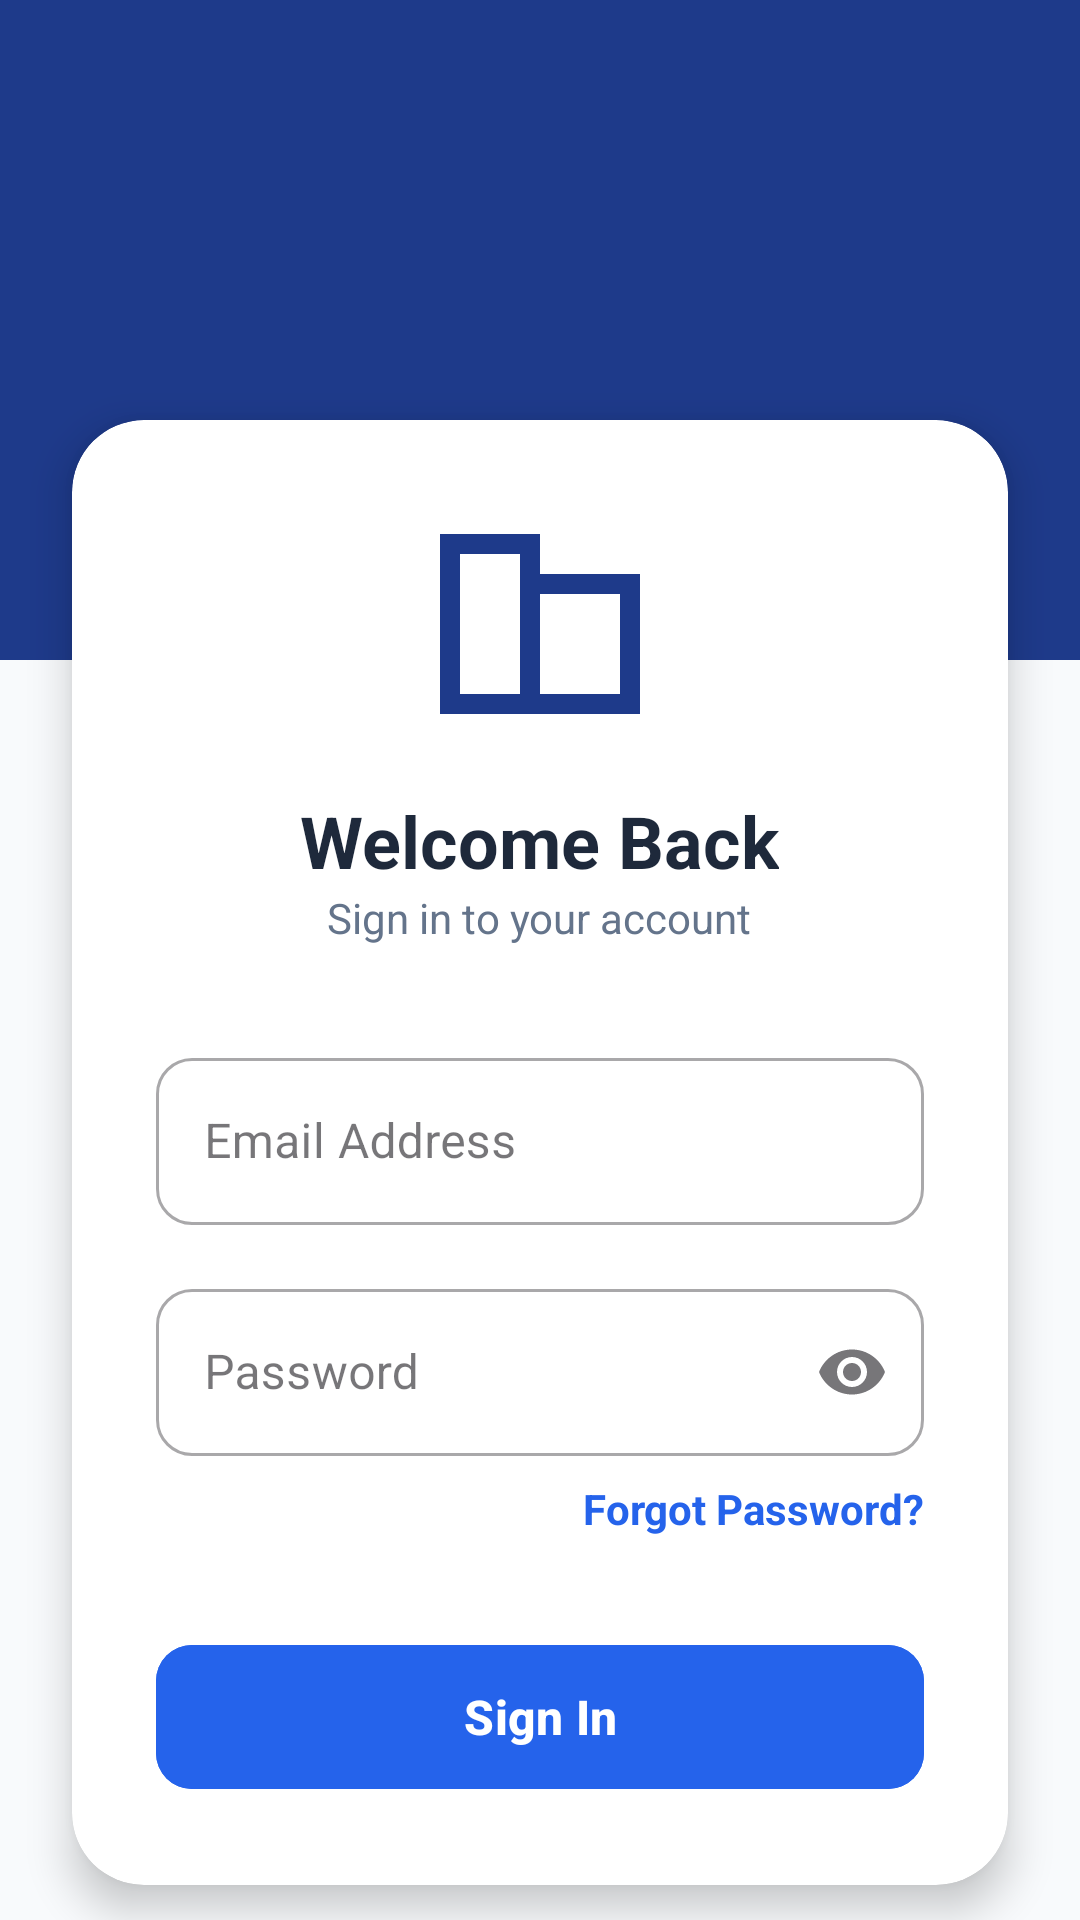

Android layout source for this screen:
<!-- AndroidManifest.xml: application theme Theme.Church -->
<!-- res/layout/activity_login.xml -->
<?xml version="1.0" encoding="utf-8"?>
<androidx.constraintlayout.widget.ConstraintLayout xmlns:android="http://schemas.android.com/apk/res/android"
    xmlns:app="http://schemas.android.com/apk/res-auto"
    xmlns:tools="http://schemas.android.com/tools"
    android:layout_width="match_parent"
    android:layout_height="match_parent"
    android:background="#F8FAFC">

    
    <View
        android:id="@+id/topView"
        android:layout_width="match_parent"
        android:layout_height="220dp"
        android:background="#1E3A8A"
        app:layout_constraintTop_toTopOf="parent" />

    
    <androidx.cardview.widget.CardView
        android:id="@+id/loginCard"
        android:layout_width="match_parent"
        android:layout_height="wrap_content"
        android:layout_marginHorizontal="24dp"
        android:layout_marginTop="140dp"
        app:cardCornerRadius="24dp"
        app:cardElevation="8dp"
        app:layout_constraintTop_toTopOf="parent">

        <LinearLayout
            android:layout_width="match_parent"
            android:layout_height="wrap_content"
            android:orientation="vertical"
            android:padding="28dp">

            <ImageView
                android:id="@+id/logoImage"
                android:layout_width="80dp"
                android:layout_height="80dp"
                android:layout_gravity="center"
                android:src="@drawable/church_logo"
                app:tint="#1E3A8A" />

            <TextView
                android:id="@+id/txtWelcome"
                android:layout_width="wrap_content"
                android:layout_height="wrap_content"
                android:layout_gravity="center"
                android:layout_marginTop="16dp"
                android:text="Welcome Back"
                android:textColor="#1E293B"
                android:textSize="24sp"
                android:textStyle="bold" />


            <TextView
                android:layout_width="wrap_content"
                android:layout_height="wrap_content"
                android:layout_gravity="center"
                android:text="Sign in to your account"
                android:textColor="#64748B"
                android:textSize="14sp" />

            <com.google.android.material.textfield.TextInputLayout
                android:id="@+id/emailLayout"
                style="@style/Widget.MaterialComponents.TextInputLayout.OutlinedBox"
                android:layout_width="match_parent"
                android:layout_height="wrap_content"
                android:layout_marginTop="32dp"
                android:hint="Email Address"
                app:boxCornerRadiusBottomEnd="12dp"
                app:boxCornerRadiusBottomStart="12dp"
                app:boxCornerRadiusTopEnd="12dp"
                app:boxCornerRadiusTopStart="12dp"
                app:startIconDrawable="@drawable/ic_launcher_foreground"
                app:startIconTint="#64748B">

                <com.google.android.material.textfield.TextInputEditText
                    android:id="@+id/etEmail"
                    android:layout_width="match_parent"
                    android:layout_height="wrap_content"
                    android:inputType="textEmailAddress"
                    android:textColor="#1E293B" />

            </com.google.android.material.textfield.TextInputLayout>

            <com.google.android.material.textfield.TextInputLayout
                android:id="@+id/passwordLayout"
                style="@style/Widget.MaterialComponents.TextInputLayout.OutlinedBox"
                android:layout_width="match_parent"
                android:layout_height="wrap_content"
                android:layout_marginTop="16dp"
                android:hint="Password"
                app:boxCornerRadiusBottomEnd="12dp"
                app:boxCornerRadiusBottomStart="12dp"
                app:boxCornerRadiusTopEnd="12dp"
                app:boxCornerRadiusTopStart="12dp"
                app:endIconMode="password_toggle"
                app:startIconDrawable="@drawable/ic_launcher_foreground"
                app:startIconTint="#64748B">

                <com.google.android.material.textfield.TextInputEditText
                    android:id="@+id/etPassword"
                    android:layout_width="match_parent"
                    android:layout_height="wrap_content"
                    android:inputType="textPassword"
                    android:textColor="#1E293B" />

            </com.google.android.material.textfield.TextInputLayout>

            <TextView
                android:layout_width="wrap_content"
                android:layout_height="wrap_content"
                android:layout_gravity="end"
                android:layout_marginTop="8dp"
                android:text="Forgot Password?"
                android:textColor="#2563EB"
                android:textSize="14sp"
                android:textStyle="bold" />

            <com.google.android.material.button.MaterialButton
                android:id="@+id/btnLogin"
                android:layout_width="match_parent"
                android:layout_height="56dp"
                android:layout_marginTop="32dp"
                android:backgroundTint="#2563EB"
                android:text="Sign In"
                android:textAllCaps="false"
                android:textSize="16sp"
                android:textStyle="bold"
                app:cornerRadius="12dp" />

        </LinearLayout>
    </androidx.cardview.widget.CardView>

    <TextView
        android:id="@+id/txtFooter"
        android:layout_width="wrap_content"
        android:layout_height="wrap_content"
        android:layout_marginBottom="32dp"
        android:text="Church Management System v1.0"
        android:textColor="#94A3B8"
        android:textSize="12sp"
        app:layout_constraintBottom_toBottomOf="parent"
        app:layout_constraintEnd_toEndOf="parent"
        app:layout_constraintStart_toStartOf="parent" />

</androidx.constraintlayout.widget.ConstraintLayout>
<!-- resources referenced by this layout -->
<resources>
  <!-- drawable church_logo (drawable) -->
  <?xml version="1.0" encoding="utf-8"?>
  <vector xmlns:android="http://schemas.android.com/apk/res/android"
      android:width="24dp"
      android:height="24dp"
      android:viewportWidth="24"
      android:viewportHeight="24">
      <path
          android:fillColor="#FF000000"
          android:pathData="M12,7V3H2V21H22V7H12ZM10,19H4V5H10V19ZM20,19H12V9H20V19Z" />
  </vector>
  <style name="Theme.Church" parent="android:Theme.Material.Light.NoActionBar" />
</resources>
